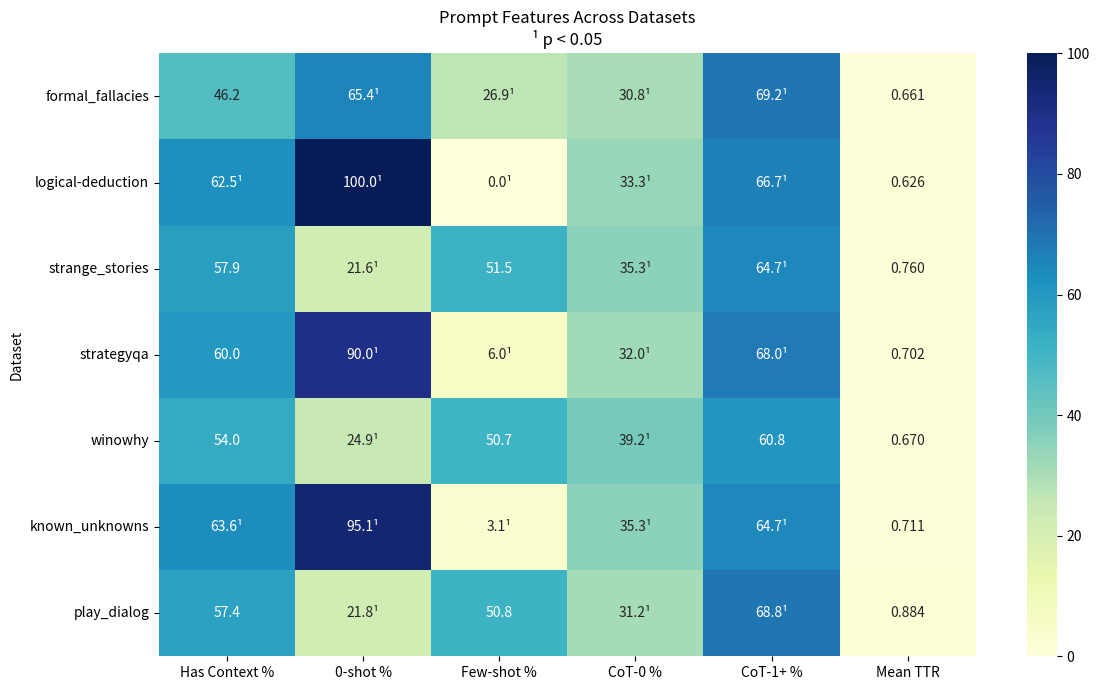

This figure's Python source:
import seaborn as sns
import pandas as pd
import matplotlib.pyplot as plt
from scipy import stats

# Load the data
data = {
    'Dataset': ['formal_fallacies', 'logical-deduction', 'strange_stories', 'strategyqa', 'winowhy', 'known_unknowns', 'play_dialog'],
    'Has Context %': [46.2, 62.5, 57.9, 60, 54, 63.6, 57.4],
    '0-shot %': [65.4, 100, 21.6, 90, 24.9, 95.1, 21.8],
    'Few-shot %': [26.9, 0, 51.5, 6, 50.7, 3.1, 50.8],
    'CoT-0 %': [30.8, 33.3, 35.3, 32, 39.2, 35.3, 31.2],
    'CoT-1+ %': [69.2, 66.7, 64.7, 68, 60.8, 64.7, 68.8],
    'Mean TTR': [0.661, 0.626, 0.76, 0.702, 0.67, 0.711, 0.884]
}

df = pd.DataFrame(data)

# Perform binomial test for percentage features
features_to_test = ['Has Context %', '0-shot %', 'Few-shot %', 'CoT-0 %', 'CoT-1+ %']
all_p_values = {}
all_significant = {}

for feature in features_to_test:
    # Perform binomial test for each value
    p_values = [stats.binomtest(int(x * 100 / 100), 100, p=0.5).pvalue for x in df[feature]]
    significant = [p < 0.05 for p in p_values]
    
    all_p_values[feature] = p_values
    all_significant[feature] = significant
    
    # Print results for each feature
    print(f"\nStatistical Analysis for {feature}:")
    for dataset, percentage, p_value, is_sig in zip(df['Dataset'], df[feature], p_values, significant):
        print(f"{dataset}: {percentage}% (p={p_value:.3f}) {'¹' if is_sig else ''}")

# For Mean TTR, perform one-sample t-test against the mean
ttr_mean = df['Mean TTR'].mean()
t_stat, ttr_p_value = stats.ttest_1samp(df['Mean TTR'], ttr_mean)
ttr_significant = ttr_p_value < 0.05

print(f"\nStatistical Analysis for Mean TTR:")
for dataset, value in zip(df['Dataset'], df['Mean TTR']):
    print(f"{dataset}: {value:.3f} (t-test p={ttr_p_value:.3f}) {'¹' if ttr_significant else ''}")

# Modified heatmap with significance markers for all features
plt.figure(figsize=(12, 7))
df_viz = df.copy()
df_viz.set_index('Dataset', inplace=True)

# Create annotation matrix with significance markers
annot_matrix = df_viz.copy()
for feature in features_to_test:
    annot_matrix[feature] = [f"{val:.1f}{'¹' if sig else ''}" 
                            for val, sig in zip(df_viz[feature], all_significant[feature])]
annot_matrix['Mean TTR'] = [f"{val:.3f}{'¹' if ttr_significant else ''}" 
                           for val in df_viz['Mean TTR']]

sns.heatmap(df_viz, annot=annot_matrix, cmap="YlGnBu", fmt='')
plt.title("Prompt Features Across Datasets\n¹ p < 0.05")
plt.tight_layout()
plt.show()